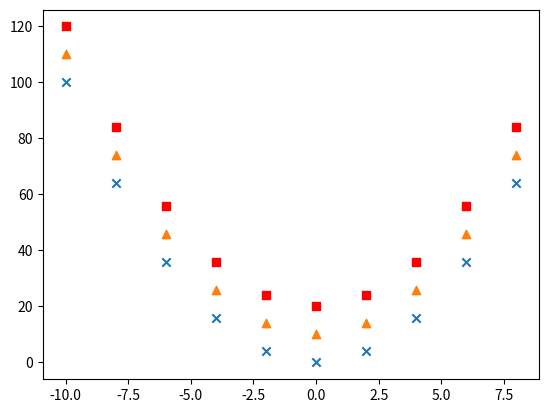

Recreate this plot in Python.
import matplotlib.pyplot as plt
import numpy as np

a=np.arange(-10, 10, 2)
print(a)
y=a*a
plt.scatter(a, y, marker='x')
plt.scatter(a, y+10, marker="^")
plt.scatter(a, y+20, marker='s', c='r') #c = color
plt.show()